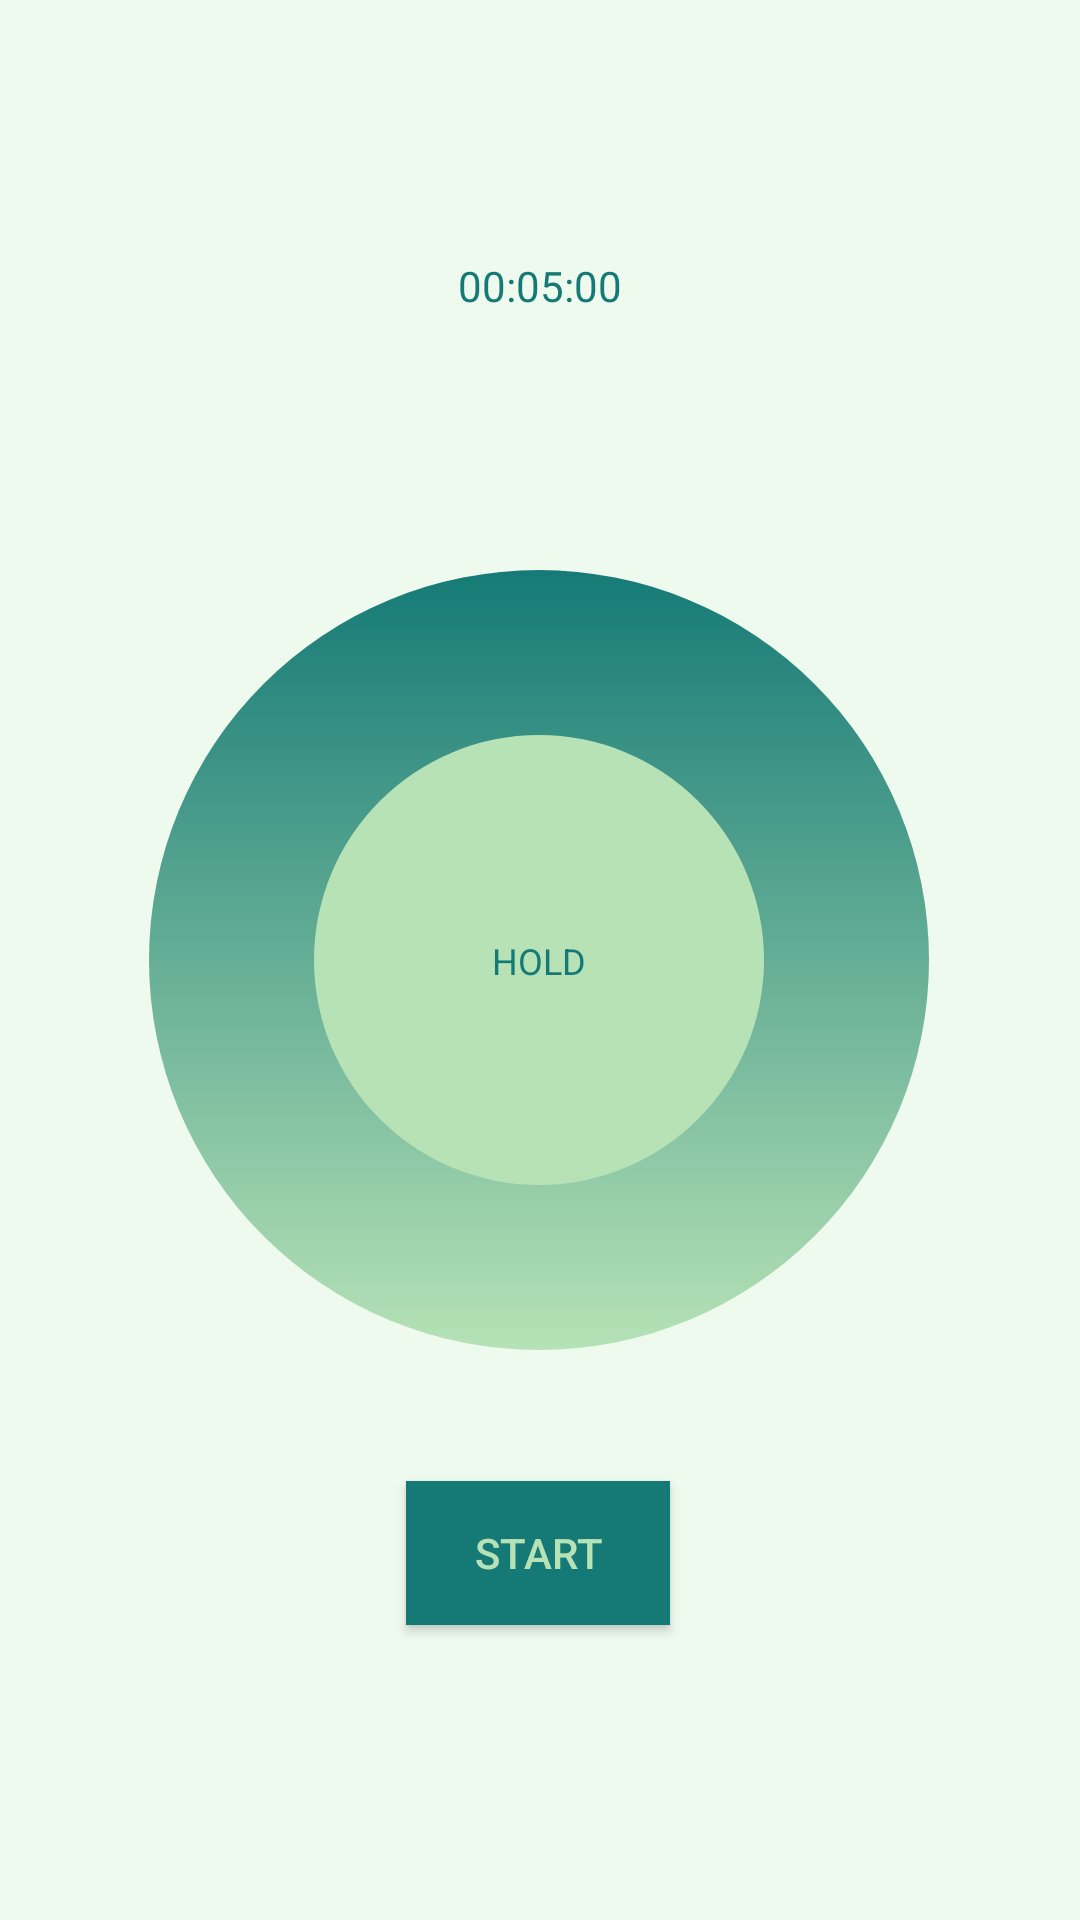

Here is an Android app screen rendered from its layout file. Give the layout XML and the strings, colors and styles it references.
<!-- AndroidManifest.xml: application theme Theme.Quiescent -->
<!-- res/layout/fragment_meditate.xml -->
<?xml version="1.0" encoding="utf-8"?>
<androidx.constraintlayout.widget.ConstraintLayout xmlns:android="http://schemas.android.com/apk/res/android"
    xmlns:app="http://schemas.android.com/apk/res-auto"
    xmlns:tools="http://schemas.android.com/tools"
    android:layout_width="match_parent"
    android:layout_height="match_parent"
    android:background="@color/honeydew"
    android:fitsSystemWindows="true"
    android:orientation="vertical">

    <View
        android:id="@+id/view_circle_outer"
        android:layout_width="260dp"
        android:layout_height="260dp"
        android:background="@drawable/bg_circle_outer"
        app:layout_constraintBottom_toBottomOf="parent"
        app:layout_constraintEnd_toEndOf="parent"
        app:layout_constraintHorizontal_bias="0.496"
        app:layout_constraintStart_toStartOf="parent"
        app:layout_constraintTop_toTopOf="parent" />

    <View
        android:id="@+id/view_circle_inner"
        android:layout_width="150dp"
        android:layout_height="150dp"
        android:background="@drawable/bg_circle_inner"
        app:layout_constraintBottom_toBottomOf="@+id/view_circle_outer"
        app:layout_constraintEnd_toEndOf="@+id/view_circle_outer"
        app:layout_constraintStart_toStartOf="@+id/view_circle_outer"
        app:layout_constraintTop_toTopOf="@+id/view_circle_outer" />

    <TextView
        android:id="@+id/txt_status"
        android:layout_width="50dp"
        android:layout_height="wrap_content"
        android:gravity="center"
        android:text="@string/inner_circle_text"
        android:textColor="@color/myrtle_green"
        android:textSize="12sp"
        app:layout_constraintBottom_toBottomOf="@+id/view_circle_inner"
        app:layout_constraintEnd_toEndOf="@+id/view_circle_inner"
        app:layout_constraintStart_toStartOf="@+id/view_circle_inner"
        app:layout_constraintTop_toTopOf="@+id/view_circle_inner" />

    <TextView
        android:id="@+id/timer_text"
        android:layout_width="wrap_content"
        android:layout_height="wrap_content"
        android:text="@string/time_text"
        android:textColor="@color/myrtle_green"
        app:layout_constraintBottom_toTopOf="@+id/view_circle_outer"
        app:layout_constraintEnd_toEndOf="parent"
        app:layout_constraintStart_toStartOf="parent"
        app:layout_constraintTop_toTopOf="parent" />

    <Button
        android:id="@+id/pause_resume_button"
        android:layout_width="wrap_content"
        android:layout_height="wrap_content"
        android:background="@color/myrtle_green"
        android:text="@string/start_btn"
        android:textColor="@color/celadon"
        app:layout_constraintBottom_toBottomOf="parent"
        app:layout_constraintEnd_toEndOf="parent"
        app:layout_constraintHorizontal_bias="0.498"
        app:layout_constraintStart_toStartOf="parent"
        app:layout_constraintTop_toBottomOf="@+id/view_circle_outer"
        app:layout_constraintVertical_bias="0.307" />

    <Button
        android:id="@+id/reset_button"
        android:layout_width="wrap_content"
        android:layout_height="wrap_content"
        android:background="@color/myrtle_green"
        android:backgroundTint="@color/myrtle_green"
        android:foregroundTint="@color/myrtle_green"
        android:text="@string/reset"
        android:textColor="@color/celadon"
        android:visibility="invisible"
        tools:visibility= "visible"
        app:cornerRadius="@dimen/cardview_default_radius"
        app:iconTint="@color/myrtle_green"
        app:layout_constraintBottom_toBottomOf="parent"
        app:layout_constraintEnd_toEndOf="parent"
        app:layout_constraintStart_toStartOf="parent"
        app:layout_constraintTop_toBottomOf="@+id/pause_resume_button"
        app:rippleColor="@color/myrtle_green" />

</androidx.constraintlayout.widget.ConstraintLayout>
<!-- resources referenced by this layout -->
<resources>
  <color name="celadon">#B6E2B6</color>
  <color name="honeydew">#EFFAEE</color>
  <color name="myrtle_green">#157A76</color>
  <!-- drawable bg_circle_inner (drawable) -->
  <?xml version="1.0" encoding="utf-8"?>
  
  <shape
  xmlns:android="http://schemas.android.com/apk/res/android"
  android:shape="oval">
  <solid android:color="@color/celadon" />
  </shape>
  <!-- drawable bg_circle_outer (drawable) -->
  <?xml version="1.0" encoding="utf-8"?>
  
  <shape
      xmlns:android="http://schemas.android.com/apk/res/android"
      android:shape="oval">
  
      <gradient
          android:angle="90"
          android:endColor="@color/myrtle_green"
          android:startColor="@color/celadon" />
  
  </shape>
  <string name="inner_circle_text">HOLD</string>
  <string name="reset">RESET</string>
  <string name="start_btn">START</string>
  <string name="time_text">00:05:00</string>
  <style name="Theme.Quiescent" parent="Theme.MaterialComponents.DayNight.DarkActionBar">
          
          <item name="colorPrimary">@color/myrtle_green</item>
          <item name="colorPrimaryVariant">@color/wintergrass_dream</item>
          <item name="colorOnPrimary">@color/basic_green</item>
          
          <item name="colorSecondary">@color/celadon</item>
          <item name="colorSecondaryVariant">@color/honeydew</item>
          <item name="colorOnSecondary">@color/black</item>
          
          <item name="android:statusBarColor">?attr/colorPrimaryVariant</item>
          
      </style>
  <color name="wintergrass_dream">#548E7F</color>
  <color name="basic_green">#00FFFFFF</color>
  <color name="black">#FF000000</color>
</resources>
